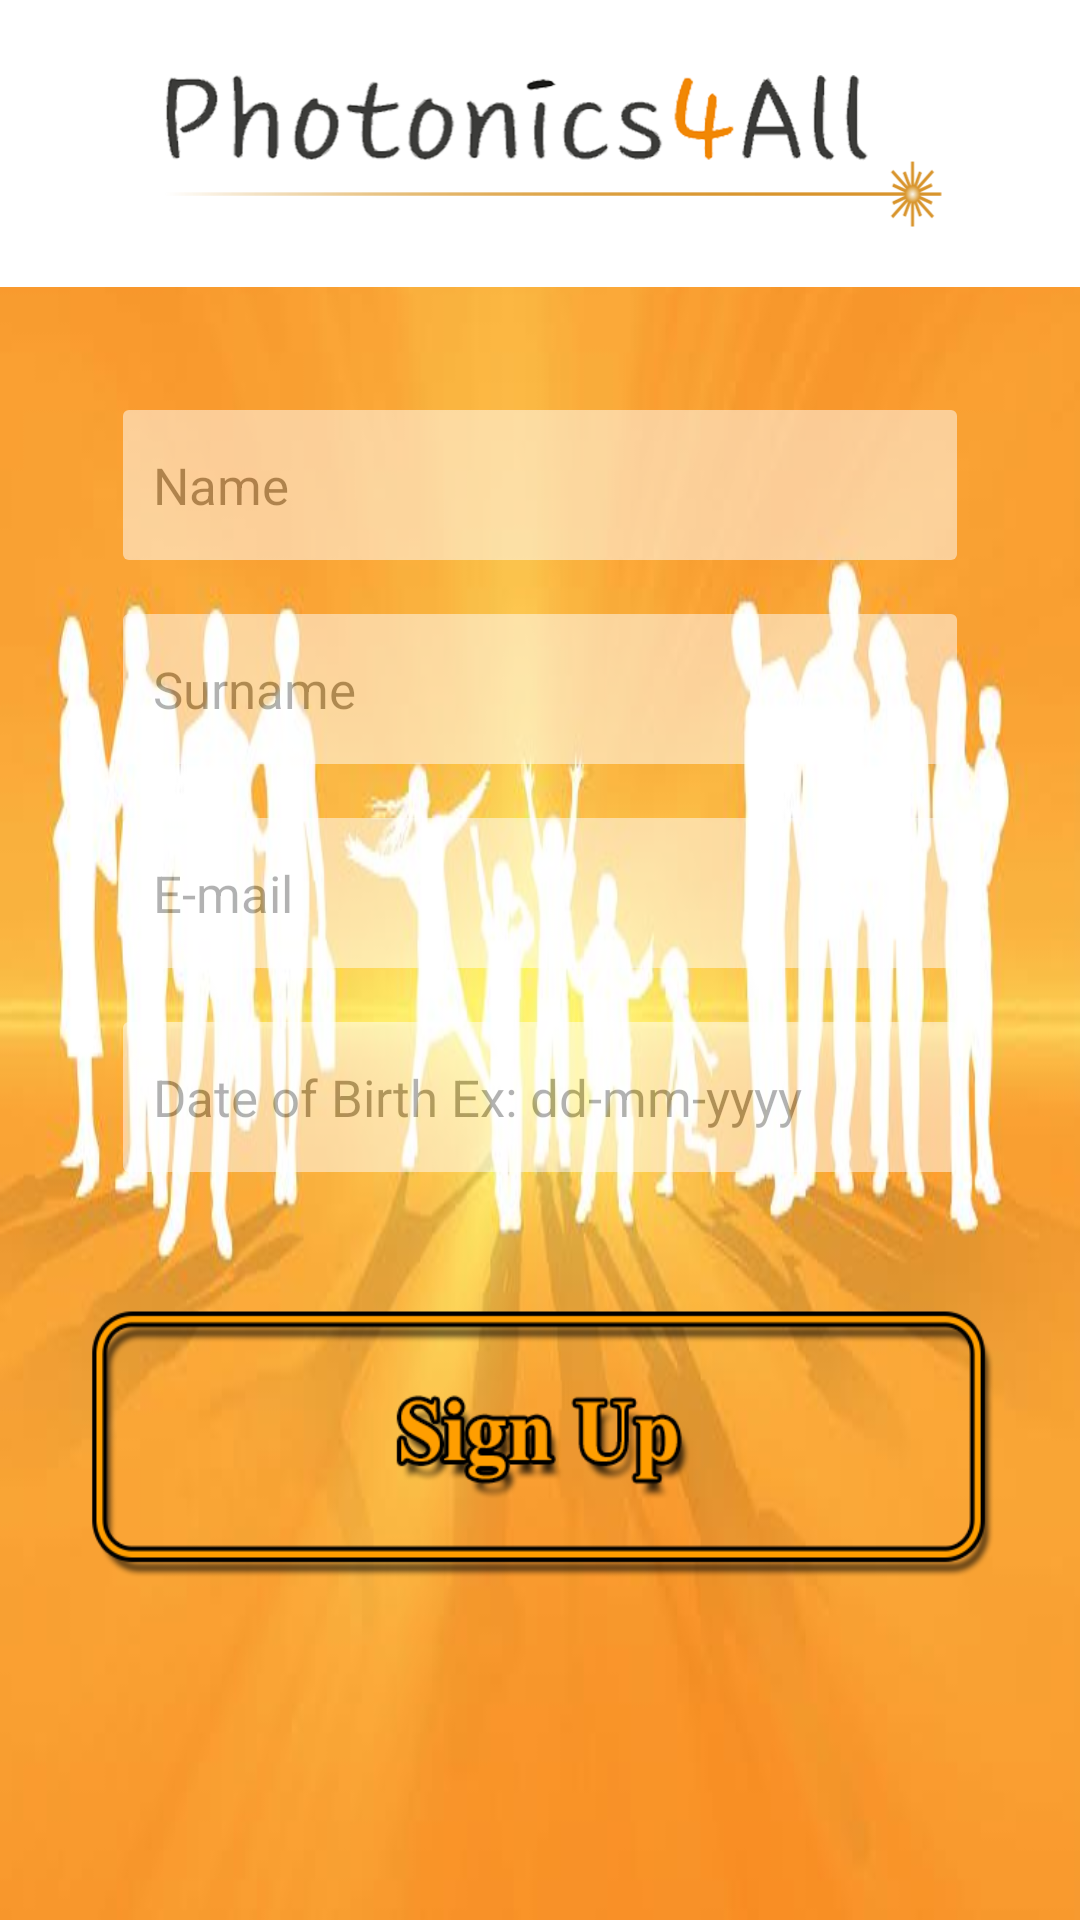

This screen was rendered from an Android layout file. Write that file and the resources it references.
<!-- AndroidManifest.xml: application theme AppTheme -->
<!-- res/layout/activity_signup.xml -->
<LinearLayout xmlns:android="http://schemas.android.com/apk/res/android"
    xmlns:tools="http://schemas.android.com/tools"
    android:layout_width="match_parent"
    android:layout_height="match_parent"

    tools:context="com.android.nevyan.photonicsforall.Signup"
    android:orientation="vertical"
    android:background="@mipmap/background_accueuil"
    android:id="@+id/GeneralLL">
    <ScrollView android:id="@+id/ScrlView" android:layout_width="fill_parent" android:layout_height="fill_parent"
        android:fillViewport="false">
    <LinearLayout
        android:layout_width="fill_parent"
        android:layout_height="fill_parent"
        android:orientation="vertical"
        android:id="@+id/LL4ScrlView">
        <include layout="@layout/header"
            ></include>


            <LinearLayout
                android:orientation="horizontal"
                android:layout_width="match_parent"
                android:layout_height="match_parent"
                android:layout_weight="1"
                android:id="@+id/EditTextsLL"
                android:paddingLeft="@dimen/activity_vertical_margin"
                android:paddingRight="@dimen/activity_vertical_margin"
                android:paddingTop="@dimen/activity_vertical_margin"
                android:paddingBottom="@dimen/activity_vertical_margin">


                <RelativeLayout
                    android:layout_weight="1"
                    android:layout_width="match_parent"
                    android:layout_height="match_parent"
                    android:padding="25dp">
                    <EditText
                        style="@style/edit_text_begin"
                        android:layout_width="match_parent"
                        android:layout_height="wrap_content"
                        android:hint="@string/name"
                        android:id="@+id/ETname"
                        android:inputType="text"
                        android:textSize="17dp"/>
                    <EditText
                        style="@style/edit_text_begin"
                        android:layout_width="match_parent"
                        android:layout_height="wrap_content"
                        android:hint="@string/surname"
                        android:textSize="17dp"
                        android:id="@+id/ETsurname"
                        android:layout_marginTop="18dp"
                        android:layout_below="@+id/ETname"
                        android:layout_alignParentLeft="true"
                        android:layout_alignParentStart="true"
                        android:inputType="text"/>
                    <EditText
                        style="@style/edit_text_begin"
                        android:layout_width="match_parent"
                        android:layout_height="wrap_content"
                        android:hint="@string/email"
                        android:textSize="17dp"
                        android:id="@+id/ETmail"
                        android:layout_marginTop="18dp"
                        android:layout_below="@+id/ETsurname"
                        android:layout_alignParentLeft="true"
                        android:layout_alignParentStart="true"
                        android:inputType="text"/>
                    <EditText
                        style="@style/edit_text_begin"
                        android:layout_width="match_parent"
                        android:layout_height="wrap_content"
                        android:textSize="17dp"
                        android:hint="@string/dob"
                        android:id="@+id/ETdob"
                        android:layout_marginTop="18dp"
                        android:layout_below="@+id/ETmail"
                        android:layout_alignParentLeft="true"
                        android:layout_alignParentStart="true"
                        android:inputType="text"/>

                </RelativeLayout>
            </LinearLayout>



        <LinearLayout
            android:orientation="vertical"
            android:layout_width="match_parent"
            android:layout_height="wrap_content"
            android:id="@+id/botomLL"
            android:paddingLeft="25dp"
            android:paddingRight="25dp">


            <ImageButton
                android:layout_width="match_parent"
                android:layout_height="wrap_content"
                android:id="@+id/imageButton2"
                android:src="@mipmap/signup_button"
                android:background="#00000000"
                android:layout_gravity="center"
                android:scaleType="fitXY" />
        </LinearLayout>
    </LinearLayout>

    </ScrollView>
</LinearLayout>
<!-- res/layout/header.xml (included above) -->
<LinearLayout xmlns:android="http://schemas.android.com/apk/res/android"
    xmlns:tools="http://schemas.android.com/tools"
    android:layout_width="fill_parent"
    android:layout_height="wrap_content"
    android:paddingLeft="40dp"
    android:paddingRight="40dp"
    android:paddingTop="20dp"
    android:paddingBottom="20dp"
    android:background="#FFFFFF"
    android:orientation="vertical"
    >

    <ImageView
        android:layout_width="wrap_content"
        android:layout_height="wrap_content"
        android:id="@+id/imageView"
        android:adjustViewBounds="true"
        android:maxHeight="@dimen/maxHeight_title"
        android:maxWidth="@dimen/maxWidth_title"
        android:minHeight="@dimen/minHeight_title"
        android:minWidth="@dimen/minWidth_title"
        android:scaleType="centerInside"
        android:layout_gravity="center_horizontal"
        android:src="@mipmap/photonics_for_all_logo"
        />
</LinearLayout>
<!-- resources referenced by this layout -->
<resources>
  <dimen name="activity_vertical_margin">16dp</dimen>
  <dimen name="maxHeight_title">300dp</dimen>
  <dimen name="maxWidth_title">500dp</dimen>
  <dimen name="minHeight_title">100dp</dimen>
  <dimen name="minWidth_title">300dp</dimen>
  <!-- mipmap background_accueuil: jpg bitmap (mipmap-xxhdpi, 22665 bytes) -->
  <!-- mipmap photonics_for_all_logo: png bitmap (mipmap-xhdpi, 95840 bytes) -->
  <!-- mipmap signup_button: png bitmap (mipmap-xhdpi, 36456 bytes) -->
  <string name="dob">Date of Birth Ex: dd-mm-yyyy</string>
  <string name="email">E-mail</string>
  <string name="name">Name</string>
  <string name="surname">Surname</string>
  <style name="edit_text_begin">
          <item name="android:background">@drawable/edit_text_style</item>
          <item name="android:alpha">0.5</item>
          <item name="android:paddingLeft">10dp</item>
      </style>
  <style name="AppTheme" parent="Theme.AppCompat.Light.DarkActionBar">
          <item name="android:textColor">@color/text_color</item>
          
      </style>
  <!-- drawable edit_text_style (drawable) -->
  <shape xmlns:android="http://schemas.android.com/apk/res/android"
      android:padding="10dp"
      android:shape="rectangle">
  
      <solid android:color="#FFFFFF"/>
  
      <corners
          android:bottomLeftRadius="2dp"
          android:bottomRightRadius="2dp"
          android:topLeftRadius="2dp"
          android:topRightRadius="2dp" />
      <size
          android:width="70dp"
          android:height="50dp" />
  
  </shape>
  <color name="text_color">#FFFFFF</color>
</resources>
